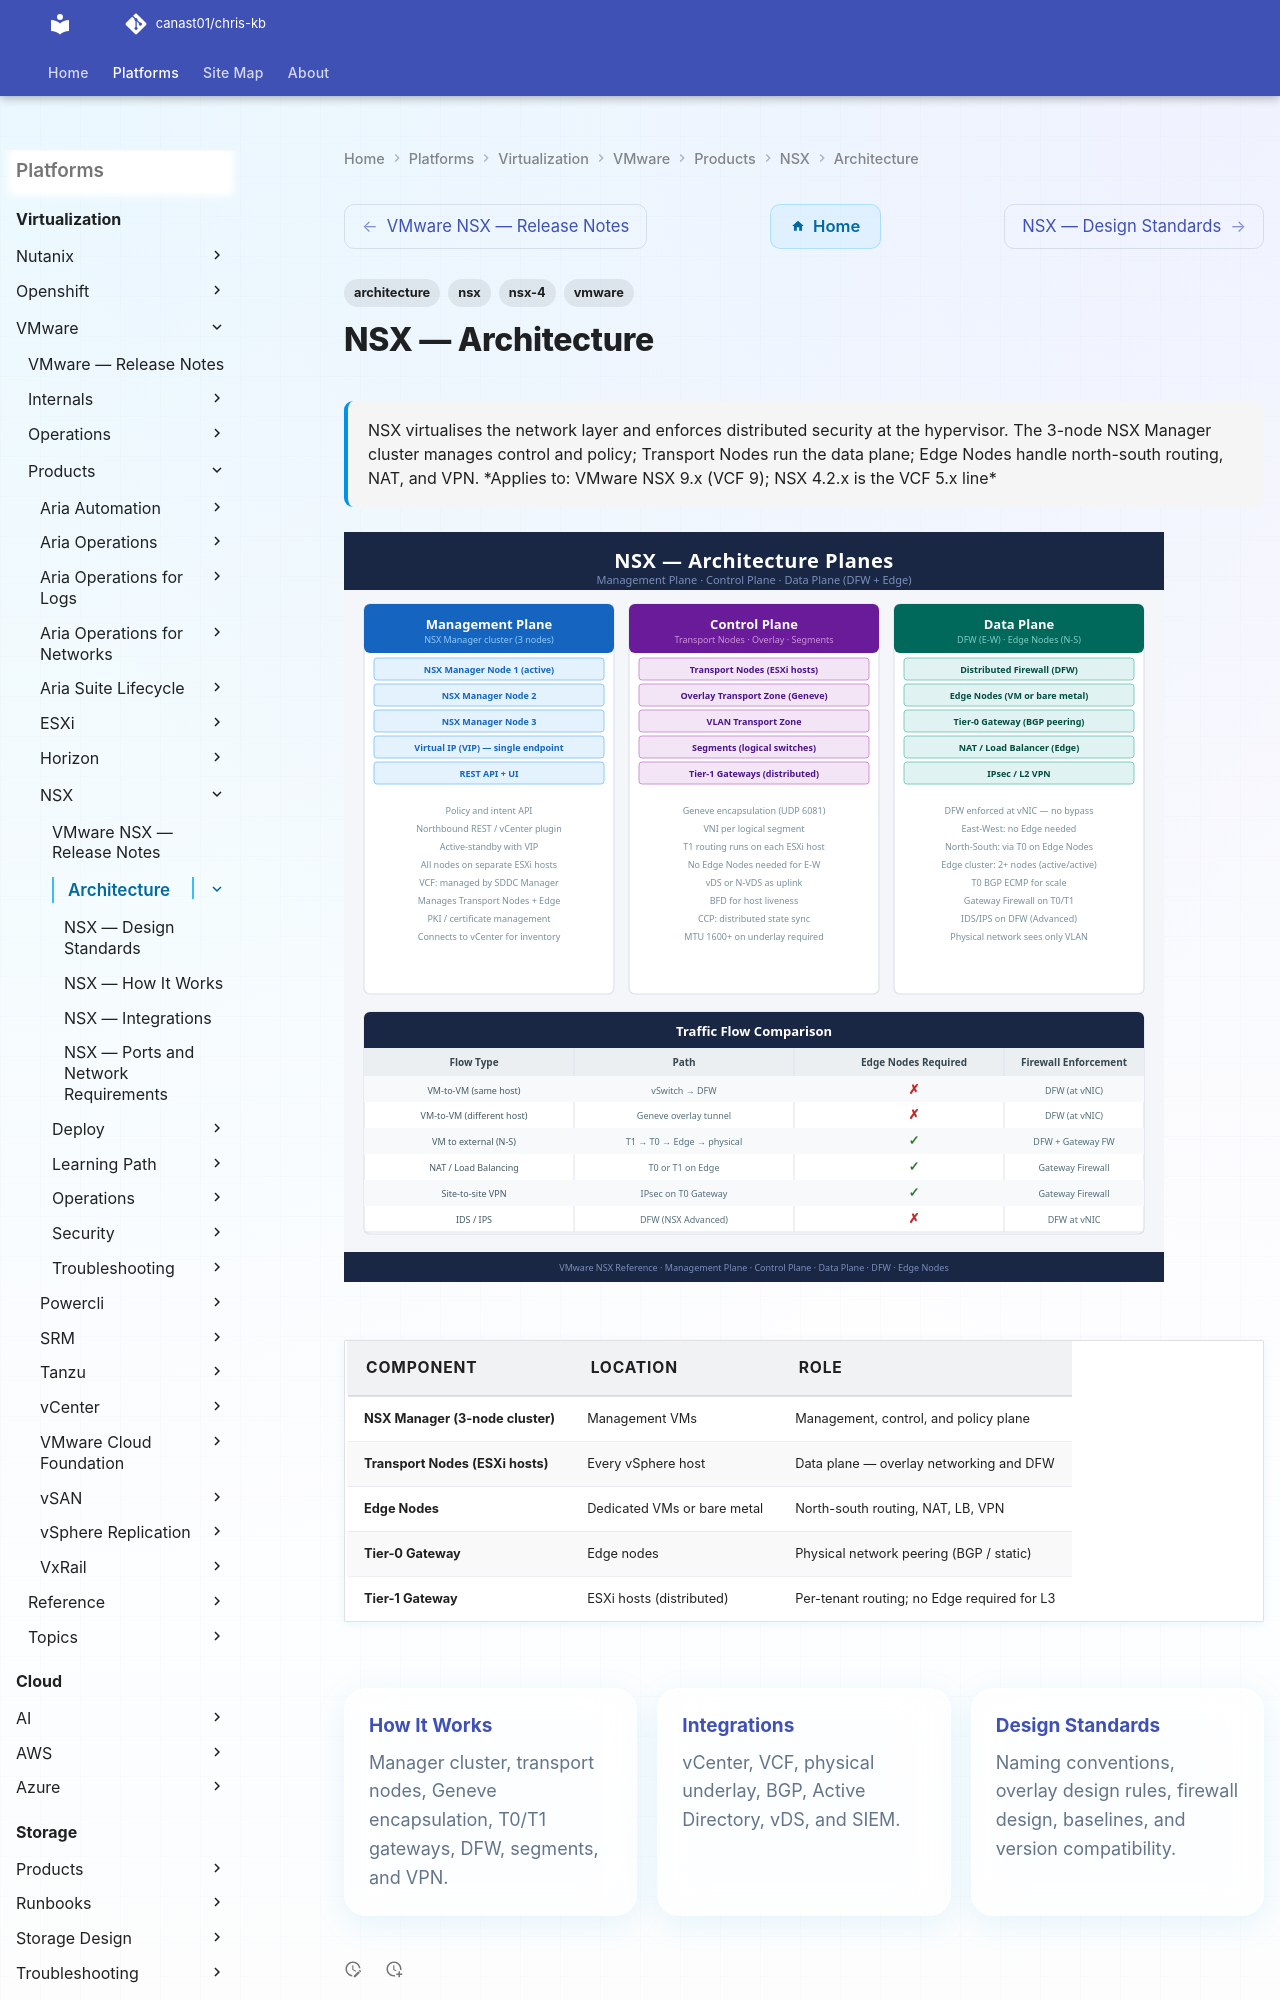

repository: canast01/chris-kb · page: virtualization/vmware/products/nsx/architecture/index.html · generator: mkdocs

---
tags:
  - architecture
  - nsx
  - nsx-4
  - vmware
description: "NSX virtualises the network layer and enforces distributed security at the hypervisor. The 3-node NSX Manager cluster manages control and policy..."
---
